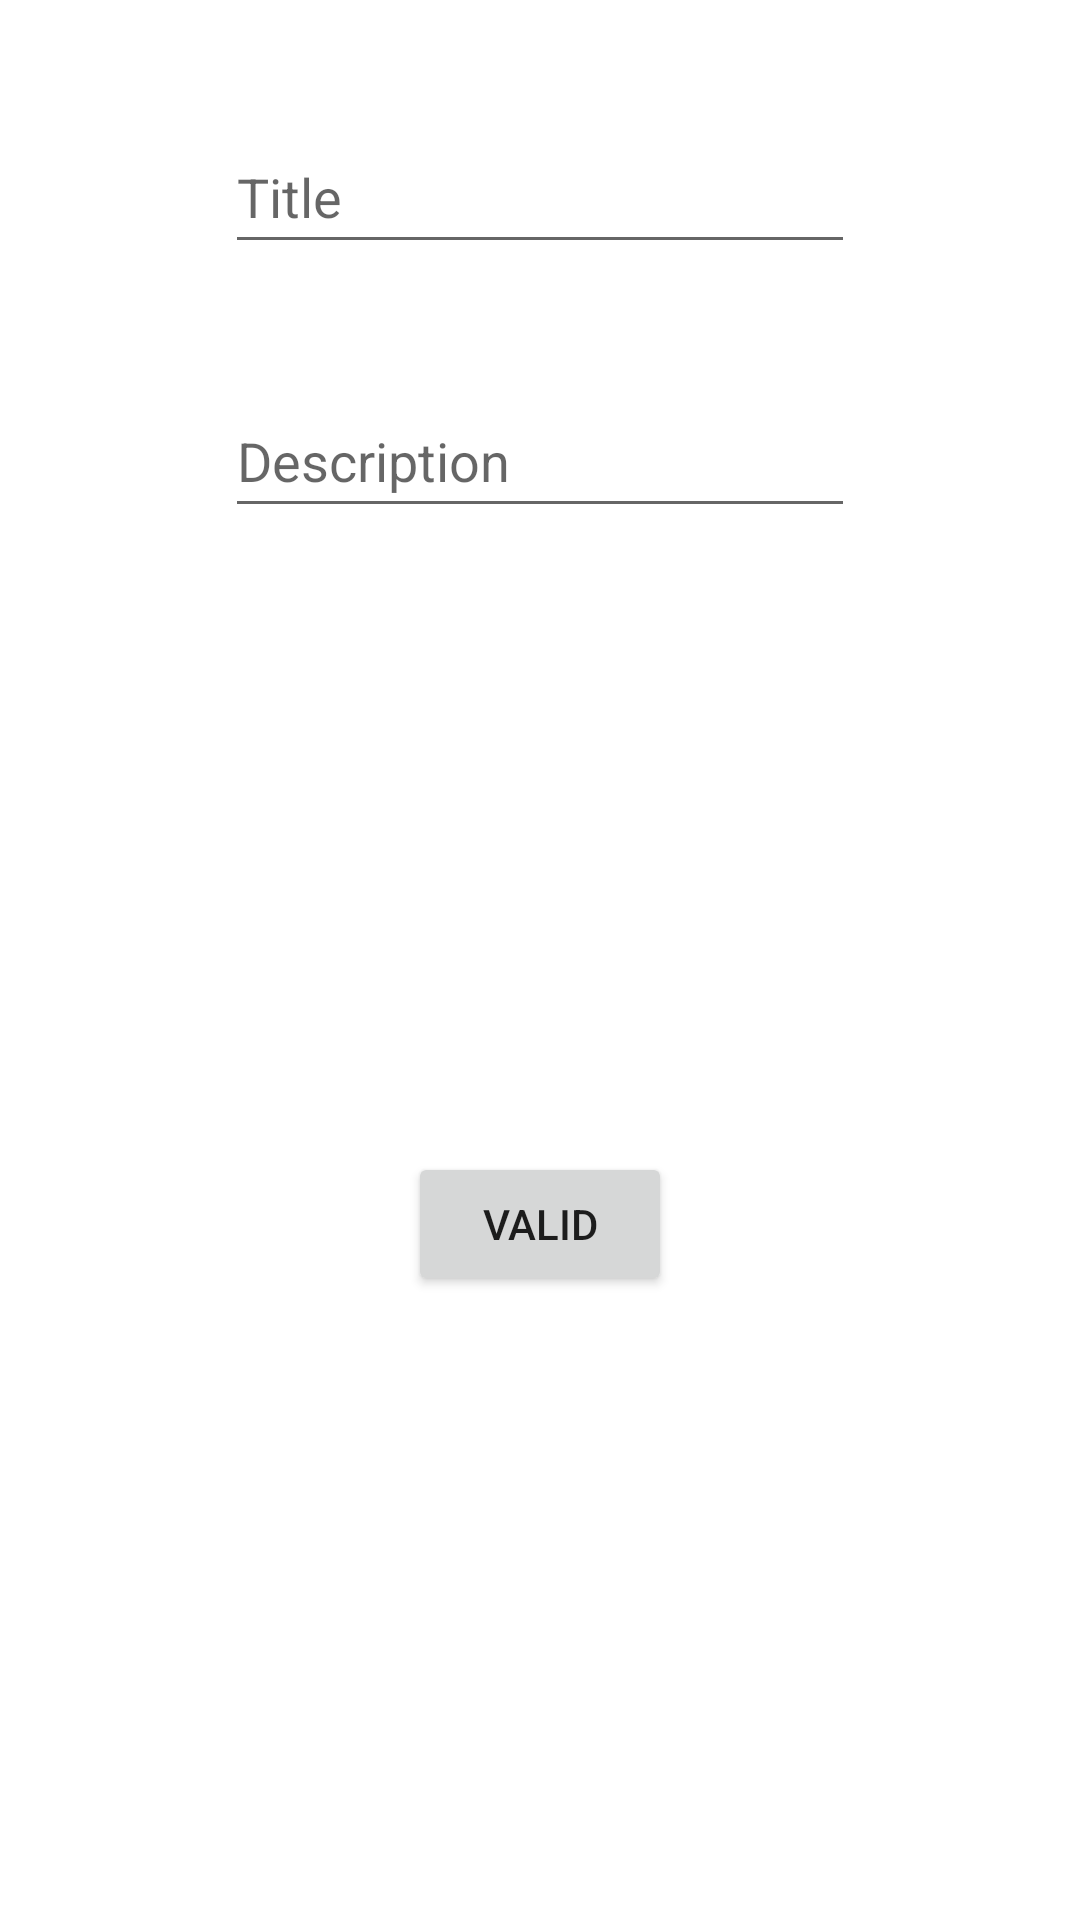

Android layout source for this screen:
<!-- AndroidManifest.xml: application theme Theme.Fil_rouge -->
<!-- res/layout/activity_main2.xml -->
<?xml version="1.0" encoding="utf-8"?>
<androidx.constraintlayout.widget.ConstraintLayout xmlns:android="http://schemas.android.com/apk/res/android"
    xmlns:app="http://schemas.android.com/apk/res-auto"
    xmlns:tools="http://schemas.android.com/tools"
    android:layout_width="match_parent"
    android:layout_height="match_parent"
    app:flow_horizontalAlign="center"
    tools:context=".form.FormActivity">

    <EditText
        android:id="@+id/editTitle"
        android:layout_width="wrap_content"
        android:layout_height="wrap_content"
        android:layout_marginTop="40dp"
        android:ems="10"
        android:hint="Title"
        android:inputType="textPersonName"
        android:minHeight="48dp"
        app:layout_constraintBottom_toTopOf="@+id/editDescription"
        app:layout_constraintEnd_toEndOf="parent"
        app:layout_constraintStart_toStartOf="parent"
        app:layout_constraintTop_toTopOf="parent" />

    <EditText
        android:id="@+id/editDescription"
        android:layout_width="wrap_content"
        android:layout_height="wrap_content"
        android:layout_marginTop="40dp"
        android:ems="10"
        android:hint="Description"
        android:inputType="textPersonName"
        android:minHeight="48dp"
        app:layout_constraintEnd_toEndOf="parent"
        app:layout_constraintStart_toStartOf="parent"
        app:layout_constraintTop_toBottomOf="@+id/editTitle" />

    <Button
        android:id="@+id/validButton"
        android:layout_width="wrap_content"
        android:layout_height="wrap_content"
        android:text="Valid"
        app:layout_constraintBottom_toBottomOf="parent"
        app:layout_constraintEnd_toEndOf="parent"
        app:layout_constraintStart_toStartOf="parent"
        app:layout_constraintTop_toBottomOf="@+id/editDescription" />
</androidx.constraintlayout.widget.ConstraintLayout>
<!-- resources referenced by this layout -->
<resources>
  <style name="Theme.Fil_rouge" parent="Theme.MaterialComponents.DayNight.DarkActionBar">
          
          <item name="colorPrimary">@color/purple_500</item>
          <item name="colorPrimaryVariant">@color/purple_700</item>
          <item name="colorOnPrimary">@color/white</item>
          
          <item name="colorSecondary">@color/teal_200</item>
          <item name="colorSecondaryVariant">@color/teal_700</item>
          <item name="colorOnSecondary">@color/black</item>
          
          <item name="android:statusBarColor" tools:targetApi="l">?attr/colorPrimaryVariant</item>
          
      </style>
  <!-- not gathered from this repository: default colours our renderer supplied (Android Studio template values) -->
  <color name="purple_500">#FF6200EE</color>
  <color name="purple_700">#FF3700B3</color>
  <color name="teal_200">#FF03DAC5</color>
  <color name="teal_700">#FF018786</color>
  <color name="black">#FF000000</color>
  <color name="white">#FFFFFFFF</color>
</resources>
